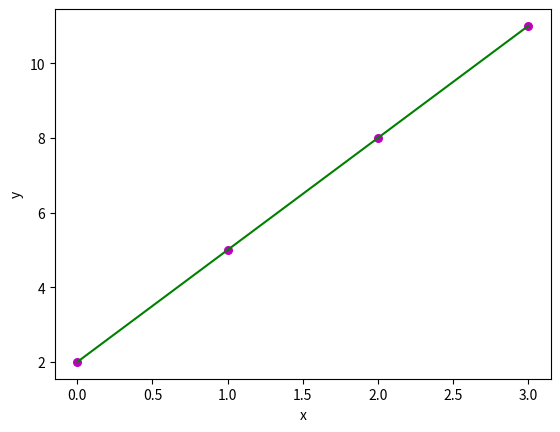

The script that saved this image:
# https://www.geeksforgeeks.org/linear-regression-python-implementation/

import numpy as np
import matplotlib.pyplot as plt

def estimate_coef(x, y):
	# number of observations/points
	n = np.size(x)

	# mean of x and y vector
	m_x = np.mean(x)
	m_y = np.mean(y)

	# calculating cross-deviation and deviation about x
	SS_xy = np.sum(y*x) - n*m_y*m_x
	SS_xx = np.sum(x*x) - n*m_x*m_x

	# calculating regression coefficients
	b_1 = SS_xy / SS_xx
	b_0 = m_y - b_1*m_x

	return (b_0, b_1)

def plot_regression_line(x, y, b):
	# plotting the actual points as scatter plot
	plt.scatter(x, y, color = "m",
			marker = "o", s = 30)

	# predicted response vector
	y_pred = b[0] + b[1]*x

	# plotting the regression line
	plt.plot(x, y_pred, color = "g")

	# putting labels
	plt.xlabel('x')
	plt.ylabel('y')

	# function to show plot
	plt.show()

def main():
	# observations / data
	x = np.array([0, 1, 2, 3])
	y = np.array([2,5,8,11])

	# estimating coefficients
	b = estimate_coef(x, y)
	print("Estimated coefficients:\nb_0 = {} \
		\nb_1 = {}".format(b[0], b[1]))

	# plotting regression line
	plot_regression_line(x, y, b)

if __name__ == "__main__":
	main()
